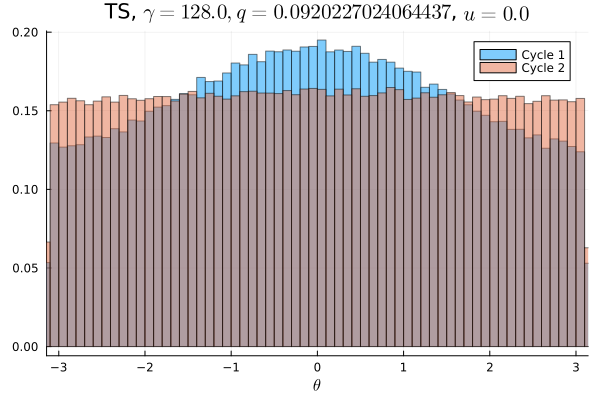

The data file committed next to this chart (first rows):
Cycle 1, Cycle 2
0.008128, 0.009875
0.008075, 0.009784
0.008069, 0.009778
0.007794, 0.009634
0.008181, 0.009822
0.007972, 0.009922
0.008141, 0.009897
0.008356, 0.009906
0.008325, 0.009538
0.008478, 0.009609
0.008409, 0.009959
0.008381, 0.01012
0.008688, 0.009675
0.008653, 0.01007
0.008609, 0.009962
0.008781, 0.009956
0.009381, 0.009875
0.009034, 0.009816
0.009247, 0.009984
0.009516, 0.009822
0.009588, 0.009997
0.009619, 0.01
0.009491, 0.009925
0.0099, 0.009819
0.009909, 0.01016
0.01027, 0.009962
0.01011, 0.01026
0.01008, 0.01012
0.01096, 0.009903
0.01043, 0.01008
0.0107, 0.01007
0.01047, 0.009991
0.01092, 0.009838
0.01092, 0.009991
0.01112, 0.01006
0.0115, 0.01002
0.01112, 0.01009
0.01184, 0.01022
0.01146, 0.01015
0.01134, 0.01032
0.01153, 0.01005
0.01202, 0.01014
0.01168, 0.01004
0.01191, 0.01018
0.01172, 0.01023
0.01203, 0.0102
0.01184, 0.009984
0.01207, 0.01043
0.01173, 0.01027
0.01203, 0.0103
0.01227, 0.01016
0.01202, 0.0104
0.01185, 0.009912
0.01192, 0.009956
0.01163, 0.01047
0.01179, 0.01008
0.01204, 0.01018
0.01199, 0.01026
0.01177, 0.01032
0.01154, 0.009684
... 40 more rows
